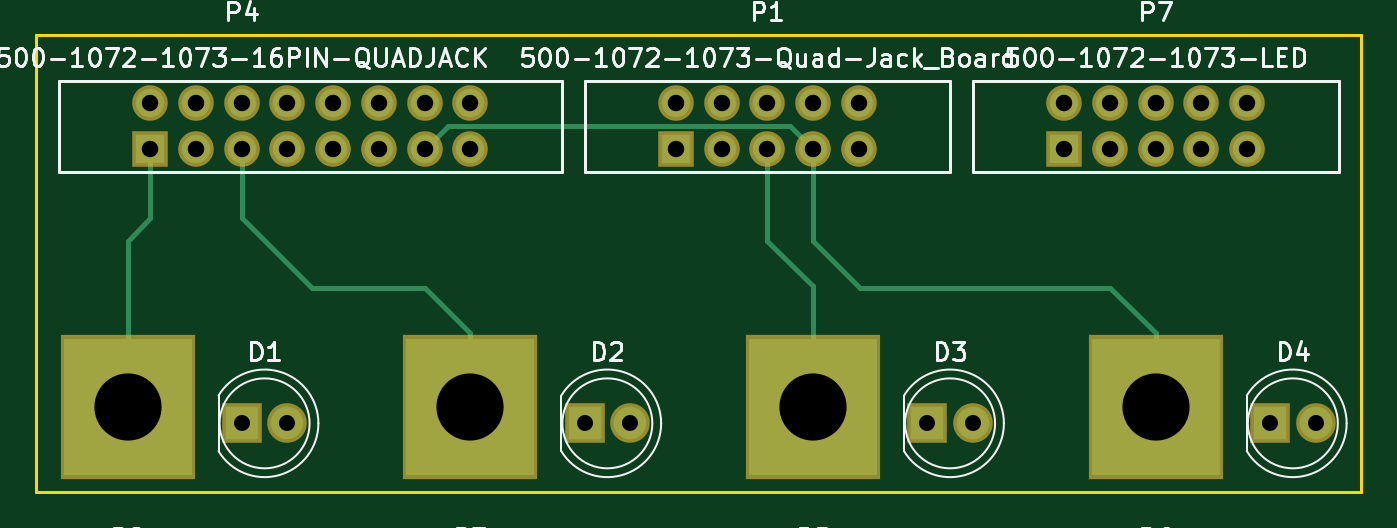
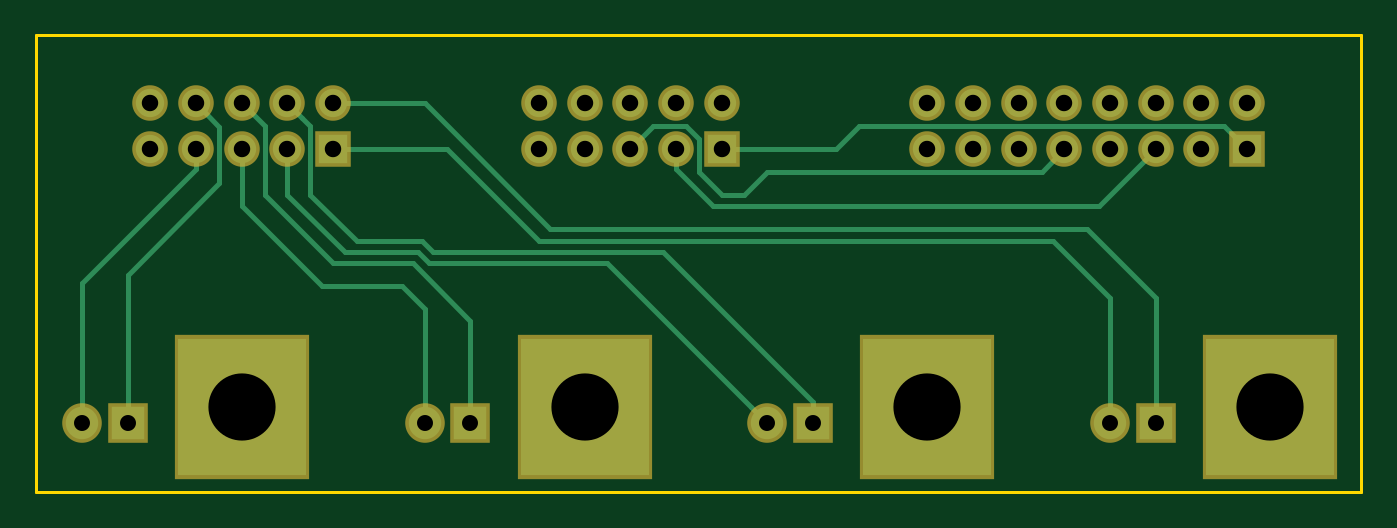
Circuit board: 8 layer files. Board 73.7 x 25.4 mm.
- bottom_copper: 500-1073-B.Cu.gbr (4973 bytes)
- bottom_mask: 500-1073-B.Mask.gbr (1719 bytes)
- bottom_silk: 500-1073-B.SilkS.gbr (265 bytes)
- outline: 500-1073-Edge.Cuts.gbr (549 bytes)
- top_copper: 500-1073-F.Cu.gbr (2737 bytes)
- top_mask: 500-1073-F.Mask.gbr (1719 bytes)
- top_silk: 500-1073-F.SilkS.gbr (28909 bytes)
- drill: 500-1073.drl (728 bytes)

=== bottom_copper: 500-1073-B.Cu.gbr ===
G04 #@! TF.FileFunction,Copper,L2,Bot,Signal*
%FSLAX46Y46*%
G04 Gerber Fmt 4.6, Leading zero omitted, Abs format (unit mm)*
G04 Created by KiCad (PCBNEW 4.0.5) date 02/09/17 20:34:02*
%MOMM*%
%LPD*%
G01*
G04 APERTURE LIST*
%ADD10C,0.100000*%
%ADD11R,1.800000X1.800000*%
%ADD12C,1.800000*%
%ADD13R,1.574800X1.574800*%
%ADD14C,1.574800*%
%ADD15R,7.112000X7.620000*%
%ADD16C,0.304800*%
G04 APERTURE END LIST*
D10*
D11*
X123190000Y-128270000D03*
D12*
X125730000Y-128270000D03*
D11*
X142240000Y-128270000D03*
D12*
X144780000Y-128270000D03*
D11*
X161290000Y-128270000D03*
D12*
X163830000Y-128270000D03*
D11*
X180340000Y-128270000D03*
D12*
X182880000Y-128270000D03*
D13*
X147320000Y-113030000D03*
D14*
X147320000Y-110490000D03*
X149860000Y-113030000D03*
X149860000Y-110490000D03*
X152400000Y-113030000D03*
X152400000Y-110490000D03*
X154940000Y-113030000D03*
X154940000Y-110490000D03*
X157480000Y-113030000D03*
X157480000Y-110490000D03*
D15*
X116840000Y-127381000D03*
X135890000Y-127381000D03*
D13*
X118110000Y-113030000D03*
D14*
X118110000Y-110490000D03*
X120650000Y-113030000D03*
X120650000Y-110490000D03*
X123190000Y-113030000D03*
X123190000Y-110490000D03*
X125730000Y-113030000D03*
X125730000Y-110490000D03*
X128270000Y-113030000D03*
X128270000Y-110490000D03*
X130810000Y-113030000D03*
X130810000Y-110490000D03*
X133350000Y-113030000D03*
X133350000Y-110490000D03*
X135890000Y-113030000D03*
X135890000Y-110490000D03*
D15*
X154940000Y-127381000D03*
X173990000Y-127381000D03*
D13*
X168910000Y-113030000D03*
D14*
X168910000Y-110490000D03*
X171450000Y-113030000D03*
X171450000Y-110490000D03*
X173990000Y-113030000D03*
X173990000Y-110490000D03*
X176530000Y-113030000D03*
X176530000Y-110490000D03*
X179070000Y-113030000D03*
X179070000Y-110490000D03*
D16*
X123190000Y-128270000D02*
X123190000Y-121285000D01*
X123190000Y-121285000D02*
X127000000Y-117475000D01*
X127000000Y-117475000D02*
X156845000Y-117475000D01*
X156845000Y-117475000D02*
X163830000Y-110490000D01*
X163830000Y-110490000D02*
X168910000Y-110490000D01*
X168910000Y-113030000D02*
X162560000Y-113030000D01*
X162560000Y-113030000D02*
X157480000Y-118110000D01*
X157480000Y-118110000D02*
X128905000Y-118110000D01*
X128905000Y-118110000D02*
X125730000Y-121285000D01*
X125730000Y-121285000D02*
X125730000Y-128270000D01*
X170180000Y-111760000D02*
X170662601Y-111277399D01*
X170180000Y-115570000D02*
X170180000Y-111760000D01*
X163959982Y-118160778D02*
X167589222Y-118160778D01*
X163375760Y-118745000D02*
X163959982Y-118160778D01*
X167589222Y-118160778D02*
X170180000Y-115570000D01*
X142240000Y-127065200D02*
X150560200Y-118745000D01*
X150560200Y-118745000D02*
X163375760Y-118745000D01*
X170662601Y-111277399D02*
X171450000Y-110490000D01*
X142240000Y-128270000D02*
X142240000Y-127065200D01*
X163602880Y-119380000D02*
X153670000Y-119380000D01*
X145679999Y-127370001D02*
X144780000Y-128270000D01*
X168249611Y-118770389D02*
X164212491Y-118770389D01*
X171450000Y-115570000D02*
X168249611Y-118770389D01*
X171450000Y-113030000D02*
X171450000Y-115570000D01*
X153670000Y-119380000D02*
X145679999Y-127370001D01*
X164212491Y-118770389D02*
X163602880Y-119380000D01*
X161290000Y-128270000D02*
X161290000Y-122555000D01*
X161290000Y-122555000D02*
X164465000Y-119380000D01*
X164465000Y-119380000D02*
X168910000Y-119380000D01*
X172720000Y-111760000D02*
X173990000Y-110490000D01*
X168910000Y-119380000D02*
X172720000Y-115570000D01*
X172720000Y-115570000D02*
X172720000Y-111760000D01*
X173990000Y-113030000D02*
X173990000Y-116205000D01*
X173990000Y-116205000D02*
X169545000Y-120650000D01*
X163830000Y-121920000D02*
X163830000Y-128270000D01*
X169545000Y-120650000D02*
X165100000Y-120650000D01*
X165100000Y-120650000D02*
X163830000Y-121920000D01*
X180340000Y-128270000D02*
X180340000Y-120015000D01*
X175234601Y-114909601D02*
X175234601Y-111785399D01*
X180340000Y-120015000D02*
X175234601Y-114909601D01*
X175234601Y-111785399D02*
X176530000Y-110490000D01*
X182880000Y-120650000D02*
X182880000Y-128270000D01*
X182880000Y-120493551D02*
X182880000Y-120650000D01*
X176530000Y-113030000D02*
X176530000Y-114143551D01*
X176530000Y-114143551D02*
X182880000Y-120493551D01*
X118110000Y-113030000D02*
X119380000Y-111760000D01*
X119380000Y-111760000D02*
X139700000Y-111760000D01*
X139700000Y-111760000D02*
X140970000Y-113030000D01*
X140970000Y-113030000D02*
X147320000Y-113030000D01*
X126339610Y-116179610D02*
X147823941Y-116179610D01*
X149860000Y-114143551D02*
X149860000Y-113030000D01*
X147823941Y-116179610D02*
X149860000Y-114143551D01*
X123190000Y-113030000D02*
X126339610Y-116179610D01*
X128270000Y-113030000D02*
X129540000Y-114300000D01*
X129540000Y-114300000D02*
X144780000Y-114300000D01*
X144780000Y-114300000D02*
X146050000Y-115570000D01*
X146050000Y-115570000D02*
X147320000Y-115570000D01*
X147320000Y-115570000D02*
X148590000Y-114300000D01*
X148590000Y-114300000D02*
X148590000Y-112457990D01*
X148590000Y-112457990D02*
X149287990Y-111760000D01*
X149287990Y-111760000D02*
X151130000Y-111760000D01*
X151130000Y-111760000D02*
X152400000Y-113030000D01*
M02*

=== bottom_mask: 500-1073-B.Mask.gbr ===
G04 #@! TF.FileFunction,Soldermask,Bot*
%FSLAX46Y46*%
G04 Gerber Fmt 4.6, Leading zero omitted, Abs format (unit mm)*
G04 Created by KiCad (PCBNEW 4.0.5) date 02/09/17 20:34:02*
%MOMM*%
%LPD*%
G01*
G04 APERTURE LIST*
%ADD10C,0.100000*%
%ADD11R,2.200000X2.200000*%
%ADD12C,2.200000*%
%ADD13R,1.974800X1.974800*%
%ADD14C,1.974800*%
%ADD15R,7.512000X8.020000*%
G04 APERTURE END LIST*
D10*
D11*
X123190000Y-128270000D03*
D12*
X125730000Y-128270000D03*
D11*
X142240000Y-128270000D03*
D12*
X144780000Y-128270000D03*
D11*
X161290000Y-128270000D03*
D12*
X163830000Y-128270000D03*
D11*
X180340000Y-128270000D03*
D12*
X182880000Y-128270000D03*
D13*
X147320000Y-113030000D03*
D14*
X147320000Y-110490000D03*
X149860000Y-113030000D03*
X149860000Y-110490000D03*
X152400000Y-113030000D03*
X152400000Y-110490000D03*
X154940000Y-113030000D03*
X154940000Y-110490000D03*
X157480000Y-113030000D03*
X157480000Y-110490000D03*
D15*
X116840000Y-127381000D03*
X135890000Y-127381000D03*
D13*
X118110000Y-113030000D03*
D14*
X118110000Y-110490000D03*
X120650000Y-113030000D03*
X120650000Y-110490000D03*
X123190000Y-113030000D03*
X123190000Y-110490000D03*
X125730000Y-113030000D03*
X125730000Y-110490000D03*
X128270000Y-113030000D03*
X128270000Y-110490000D03*
X130810000Y-113030000D03*
X130810000Y-110490000D03*
X133350000Y-113030000D03*
X133350000Y-110490000D03*
X135890000Y-113030000D03*
X135890000Y-110490000D03*
D15*
X154940000Y-127381000D03*
X173990000Y-127381000D03*
D13*
X168910000Y-113030000D03*
D14*
X168910000Y-110490000D03*
X171450000Y-113030000D03*
X171450000Y-110490000D03*
X173990000Y-113030000D03*
X173990000Y-110490000D03*
X176530000Y-113030000D03*
X176530000Y-110490000D03*
X179070000Y-113030000D03*
X179070000Y-110490000D03*
M02*

=== bottom_silk: 500-1073-B.SilkS.gbr ===
G04 #@! TF.FileFunction,Legend,Bot*
%FSLAX46Y46*%
G04 Gerber Fmt 4.6, Leading zero omitted, Abs format (unit mm)*
G04 Created by KiCad (PCBNEW 4.0.5) date 02/09/17 20:34:02*
%MOMM*%
%LPD*%
G01*
G04 APERTURE LIST*
%ADD10C,0.100000*%
G04 APERTURE END LIST*
D10*
M02*

=== outline: 500-1073-Edge.Cuts.gbr ===
G04 #@! TF.FileFunction,Profile,NP*
%FSLAX46Y46*%
G04 Gerber Fmt 4.6, Leading zero omitted, Abs format (unit mm)*
G04 Created by KiCad (PCBNEW 4.0.5) date 02/09/17 20:34:02*
%MOMM*%
%LPD*%
G01*
G04 APERTURE LIST*
%ADD10C,0.100000*%
%ADD11C,0.150000*%
G04 APERTURE END LIST*
D10*
D11*
X111760000Y-106680000D02*
X113030000Y-106680000D01*
X111760000Y-132080000D02*
X111760000Y-106680000D01*
X185420000Y-106680000D02*
X113030000Y-106680000D01*
X185420000Y-132080000D02*
X185420000Y-106680000D01*
X111760000Y-132080000D02*
X185420000Y-132080000D01*
M02*

=== top_copper: 500-1073-F.Cu.gbr ===
G04 #@! TF.FileFunction,Copper,L1,Top,Signal*
%FSLAX46Y46*%
G04 Gerber Fmt 4.6, Leading zero omitted, Abs format (unit mm)*
G04 Created by KiCad (PCBNEW 4.0.5) date 02/09/17 20:34:02*
%MOMM*%
%LPD*%
G01*
G04 APERTURE LIST*
%ADD10C,0.100000*%
%ADD11R,1.800000X1.800000*%
%ADD12C,1.800000*%
%ADD13R,1.574800X1.574800*%
%ADD14C,1.574800*%
%ADD15R,7.112000X7.620000*%
%ADD16C,0.304800*%
G04 APERTURE END LIST*
D10*
D11*
X123190000Y-128270000D03*
D12*
X125730000Y-128270000D03*
D11*
X142240000Y-128270000D03*
D12*
X144780000Y-128270000D03*
D11*
X161290000Y-128270000D03*
D12*
X163830000Y-128270000D03*
D11*
X180340000Y-128270000D03*
D12*
X182880000Y-128270000D03*
D13*
X147320000Y-113030000D03*
D14*
X147320000Y-110490000D03*
X149860000Y-113030000D03*
X149860000Y-110490000D03*
X152400000Y-113030000D03*
X152400000Y-110490000D03*
X154940000Y-113030000D03*
X154940000Y-110490000D03*
X157480000Y-113030000D03*
X157480000Y-110490000D03*
D15*
X116840000Y-127381000D03*
X135890000Y-127381000D03*
D13*
X118110000Y-113030000D03*
D14*
X118110000Y-110490000D03*
X120650000Y-113030000D03*
X120650000Y-110490000D03*
X123190000Y-113030000D03*
X123190000Y-110490000D03*
X125730000Y-113030000D03*
X125730000Y-110490000D03*
X128270000Y-113030000D03*
X128270000Y-110490000D03*
X130810000Y-113030000D03*
X130810000Y-110490000D03*
X133350000Y-113030000D03*
X133350000Y-110490000D03*
X135890000Y-113030000D03*
X135890000Y-110490000D03*
D15*
X154940000Y-127381000D03*
X173990000Y-127381000D03*
D13*
X168910000Y-113030000D03*
D14*
X168910000Y-110490000D03*
X171450000Y-113030000D03*
X171450000Y-110490000D03*
X173990000Y-113030000D03*
X173990000Y-110490000D03*
X176530000Y-113030000D03*
X176530000Y-110490000D03*
X179070000Y-113030000D03*
X179070000Y-110490000D03*
D16*
X116840000Y-118110000D02*
X118110000Y-116840000D01*
X118110000Y-116840000D02*
X118110000Y-113030000D01*
X116840000Y-127381000D02*
X116840000Y-118110000D01*
X123190000Y-116840000D02*
X123190000Y-113030000D01*
X127076200Y-120726200D02*
X123190000Y-116840000D01*
X133350000Y-120726200D02*
X127076200Y-120726200D01*
X135890000Y-127381000D02*
X135890000Y-123266200D01*
X135890000Y-123266200D02*
X133350000Y-120726200D01*
X154940000Y-127381000D02*
X154940000Y-120650000D01*
X154940000Y-120650000D02*
X152400000Y-118110000D01*
X152400000Y-118110000D02*
X152400000Y-113030000D01*
X154940000Y-113030000D02*
X153644601Y-111734601D01*
X153644601Y-111734601D02*
X134645399Y-111734601D01*
X134645399Y-111734601D02*
X133350000Y-113030000D01*
X157556200Y-120726200D02*
X154940000Y-118110000D01*
X154940000Y-118110000D02*
X154940000Y-113030000D01*
X171450000Y-120726200D02*
X157556200Y-120726200D01*
X173990000Y-127381000D02*
X173990000Y-123266200D01*
X173990000Y-123266200D02*
X171450000Y-120726200D01*
M02*

=== top_mask: 500-1073-F.Mask.gbr ===
G04 #@! TF.FileFunction,Soldermask,Top*
%FSLAX46Y46*%
G04 Gerber Fmt 4.6, Leading zero omitted, Abs format (unit mm)*
G04 Created by KiCad (PCBNEW 4.0.5) date 02/09/17 20:34:02*
%MOMM*%
%LPD*%
G01*
G04 APERTURE LIST*
%ADD10C,0.100000*%
%ADD11R,2.200000X2.200000*%
%ADD12C,2.200000*%
%ADD13R,1.974800X1.974800*%
%ADD14C,1.974800*%
%ADD15R,7.512000X8.020000*%
G04 APERTURE END LIST*
D10*
D11*
X123190000Y-128270000D03*
D12*
X125730000Y-128270000D03*
D11*
X142240000Y-128270000D03*
D12*
X144780000Y-128270000D03*
D11*
X161290000Y-128270000D03*
D12*
X163830000Y-128270000D03*
D11*
X180340000Y-128270000D03*
D12*
X182880000Y-128270000D03*
D13*
X147320000Y-113030000D03*
D14*
X147320000Y-110490000D03*
X149860000Y-113030000D03*
X149860000Y-110490000D03*
X152400000Y-113030000D03*
X152400000Y-110490000D03*
X154940000Y-113030000D03*
X154940000Y-110490000D03*
X157480000Y-113030000D03*
X157480000Y-110490000D03*
D15*
X116840000Y-127381000D03*
X135890000Y-127381000D03*
D13*
X118110000Y-113030000D03*
D14*
X118110000Y-110490000D03*
X120650000Y-113030000D03*
X120650000Y-110490000D03*
X123190000Y-113030000D03*
X123190000Y-110490000D03*
X125730000Y-113030000D03*
X125730000Y-110490000D03*
X128270000Y-113030000D03*
X128270000Y-110490000D03*
X130810000Y-113030000D03*
X130810000Y-110490000D03*
X133350000Y-113030000D03*
X133350000Y-110490000D03*
X135890000Y-113030000D03*
X135890000Y-110490000D03*
D15*
X154940000Y-127381000D03*
X173990000Y-127381000D03*
D13*
X168910000Y-113030000D03*
D14*
X168910000Y-110490000D03*
X171450000Y-113030000D03*
X171450000Y-110490000D03*
X173990000Y-113030000D03*
X173990000Y-110490000D03*
X176530000Y-113030000D03*
X176530000Y-110490000D03*
X179070000Y-113030000D03*
X179070000Y-110490000D03*
M02*

=== top_silk: 500-1073-F.SilkS.gbr (28909 bytes, source omitted) ===
=== drill: 500-1073.drl ===
M48
;DRILL file {KiCad 4.0.5} date 02/09/17 20:29:48
;FORMAT={-:-/ absolute / inch / decimal}
FMAT,2
INCH,TZ
T1C0.035
T2C0.036
T3C0.147
%
G90
G05
M72
T1
X4.85Y-5.05
X4.95Y-5.05
X5.6Y-5.05
X5.7Y-5.05
X6.35Y-5.05
X6.45Y-5.05
X7.1Y-5.05
X7.2Y-5.05
T2
X4.65Y-4.35
X4.65Y-4.45
X4.75Y-4.35
X4.75Y-4.45
X4.85Y-4.35
X4.85Y-4.45
X4.95Y-4.35
X4.95Y-4.45
X5.05Y-4.35
X5.05Y-4.45
X5.15Y-4.35
X5.15Y-4.45
X5.25Y-4.35
X5.25Y-4.45
X5.35Y-4.35
X5.35Y-4.45
X5.8Y-4.35
X5.8Y-4.45
X5.9Y-4.35
X5.9Y-4.45
X6.Y-4.35
X6.Y-4.45
X6.1Y-4.35
X6.1Y-4.45
X6.2Y-4.35
X6.2Y-4.45
X6.65Y-4.35
X6.65Y-4.45
X6.75Y-4.35
X6.75Y-4.45
X6.85Y-4.35
X6.85Y-4.45
X6.95Y-4.35
X6.95Y-4.45
X7.05Y-4.35
X7.05Y-4.45
T3
X4.6Y-5.015
X5.35Y-5.015
X6.1Y-5.015
X6.85Y-5.015
T0
M30

